Dataset: output_BTC (GitHub, ZheNiuNick/Fintech_533_project). Classes: downtrend, uptrend.

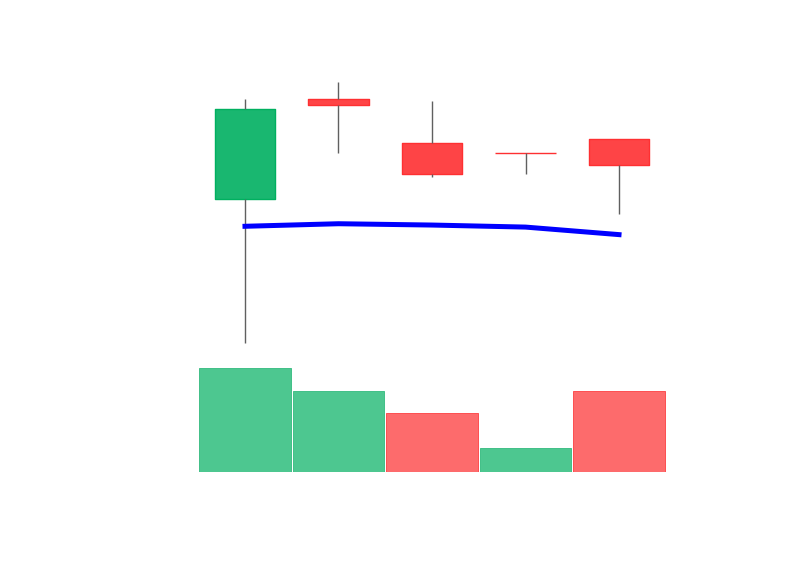
Label: uptrend

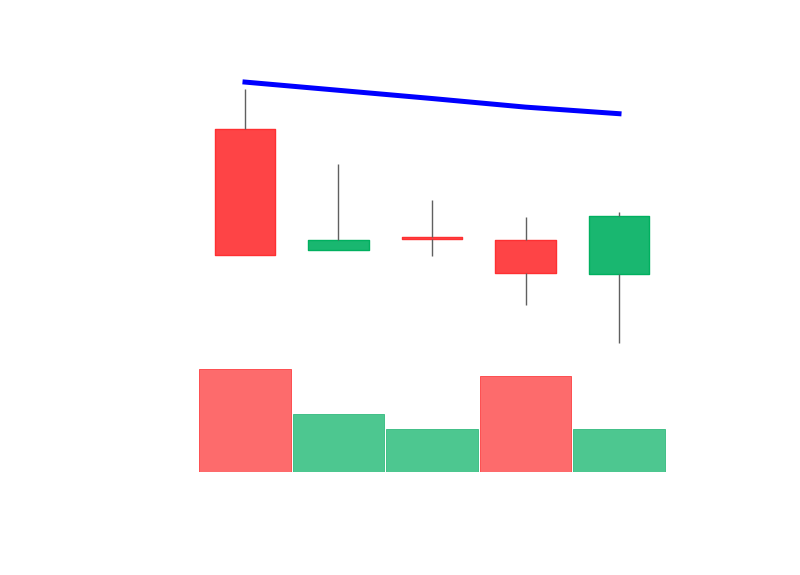
Label: downtrend

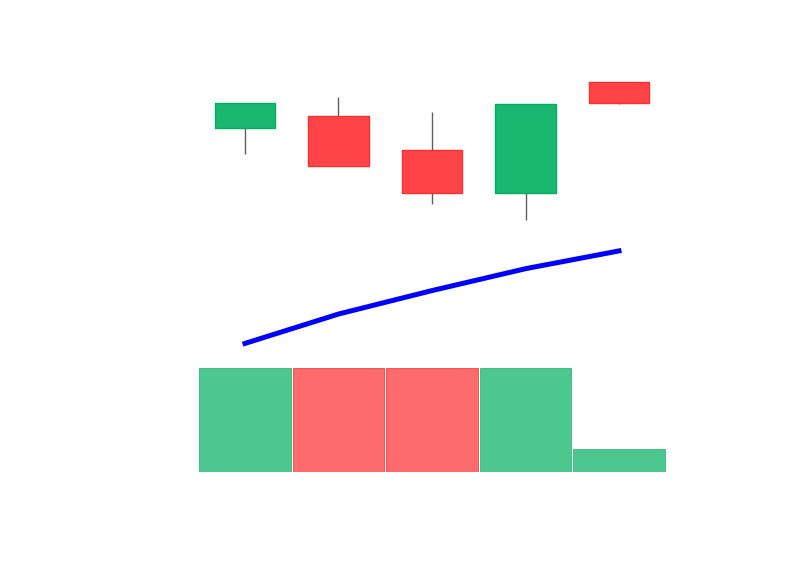
Label: uptrend

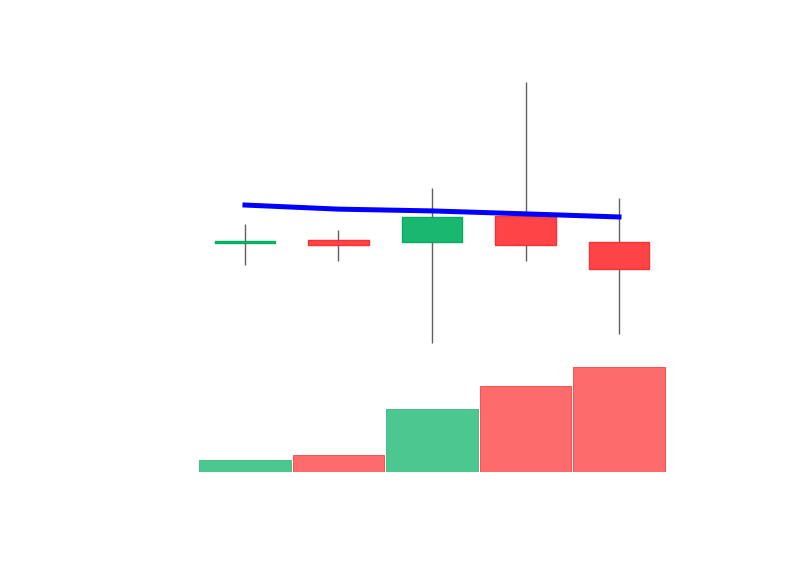
Label: downtrend

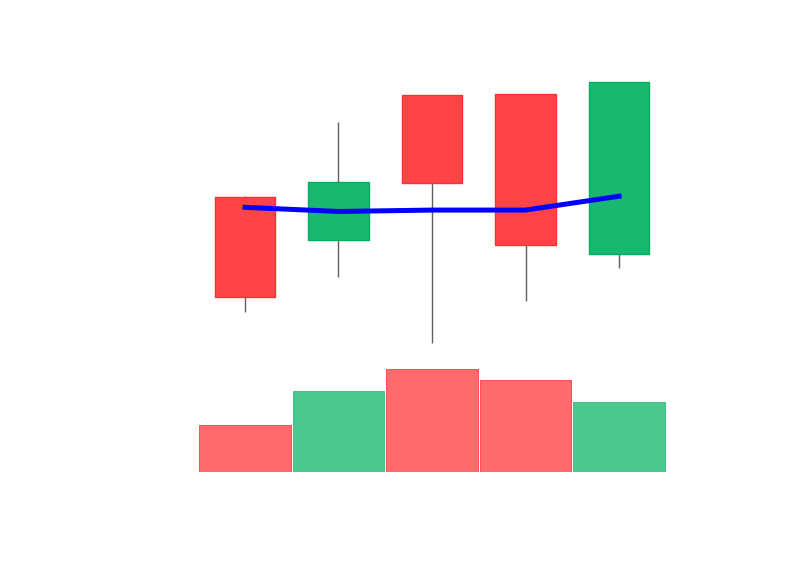
Label: uptrend

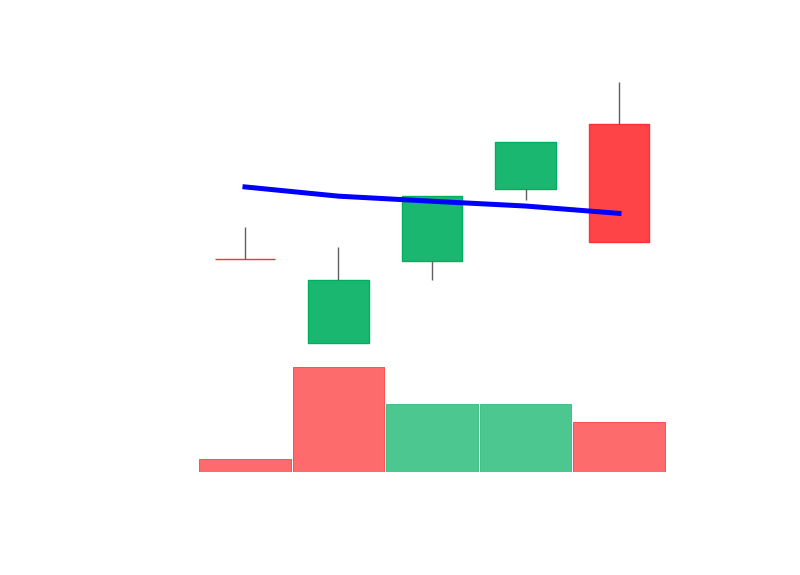
Label: downtrend
